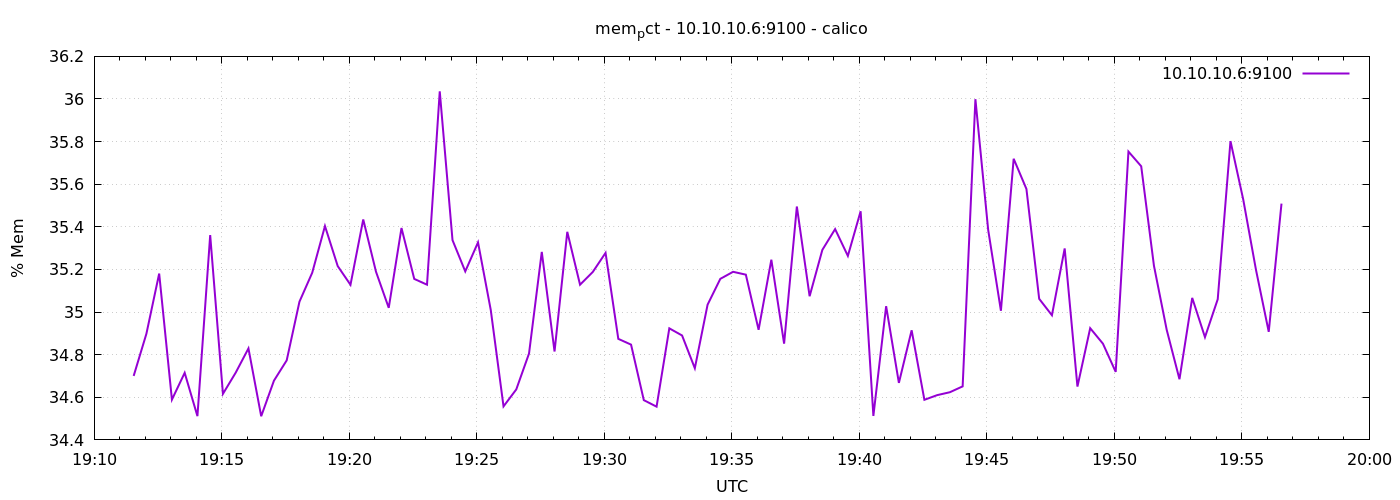

The file beside this chart, header and first rows:
1776885093	34.700222943755335
1776885123	34.9
1776885153	35.18
1776885183	34.59
1776885213	34.71
1776885243	34.51
1776885273	35.36
1776885303	34.62
1776885333	34.72
1776885363	34.83
1776885393	34.51
1776885423	34.68
1776885453	34.77
1776885483	35.05
1776885513	35.18
1776885543	35.4
1776885573	35.22
1776885603	35.13
1776885633	35.43
1776885663	35.19
1776885693	35.02
1776885723	35.39
1776885753	35.16
1776885783	35.13
1776885813	36.04
1776885843	35.34
1776885873	35.19
1776885903	35.33
1776885933	35.01
1776885963	34.56
1776885993	34.64
1776886023	34.81
1776886053	35.28
1776886083	34.81
1776886113	35.38
1776886143	35.13
1776886173	35.19
1776886203	35.28
1776886233	34.87
1776886263	34.85
1776886293	34.59
1776886323	34.56
1776886353	34.92
1776886383	34.89
1776886413	34.74
1776886443	35.03
1776886473	35.16
1776886503	35.19
1776886533	35.18
1776886563	34.92
1776886593	35.25
1776886623	34.85
1776886653	35.5
1776886683	35.07
1776886713	35.29
1776886743	35.39
1776886773	35.26
1776886803	35.47
1776886833	34.51
1776886863	35.03
1776886893	34.67
... 30 more rows
